Run: headless pygame with SDL's dummy video driver; simulated clock (each Clock.tick advances the game by its frame time, no real sleeping); random seed 0; keys injected as events and as key.get_pressed() state; mouse plan: one left click at the window centre at the start of phase 2, then a move to the lower-right quarter at the start of phase 3.
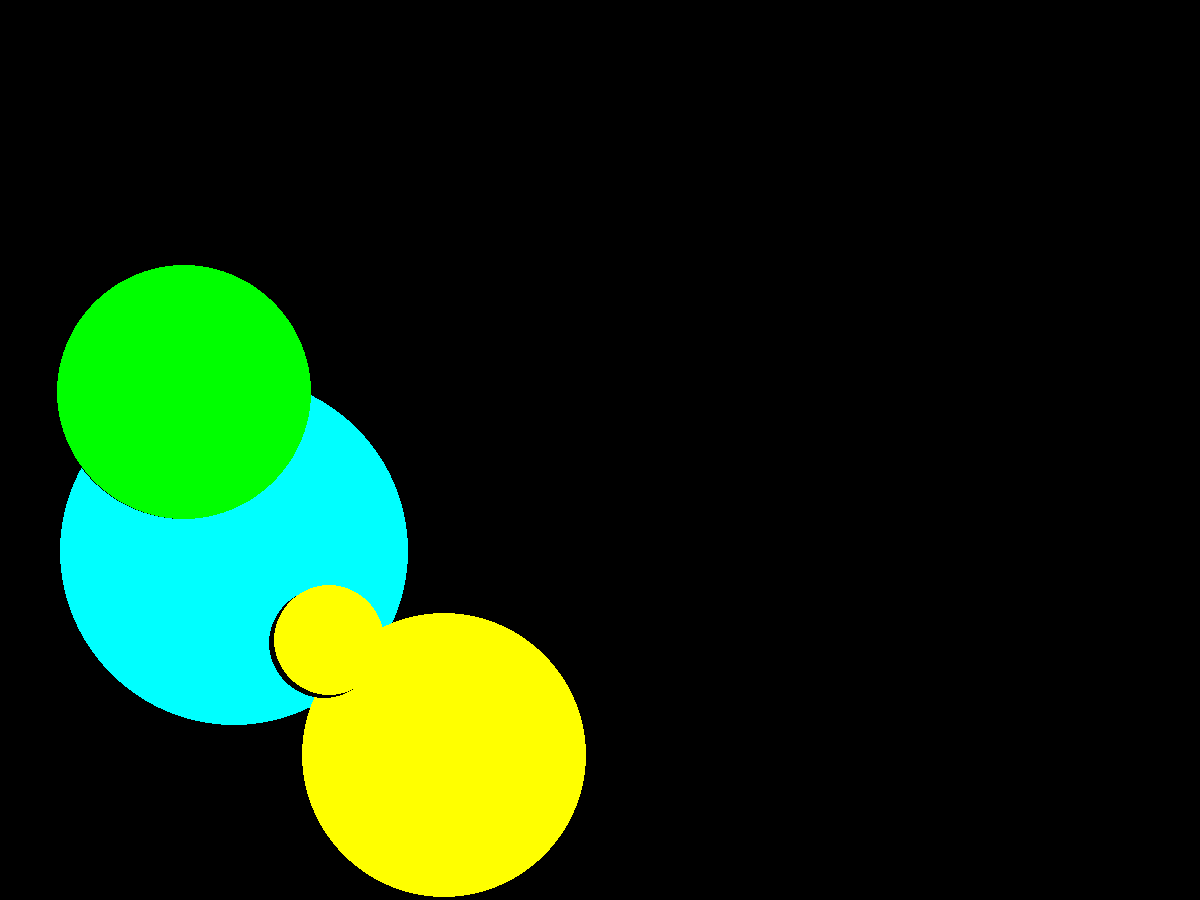
Frame 1 of 4 · flips 1–60 · no input
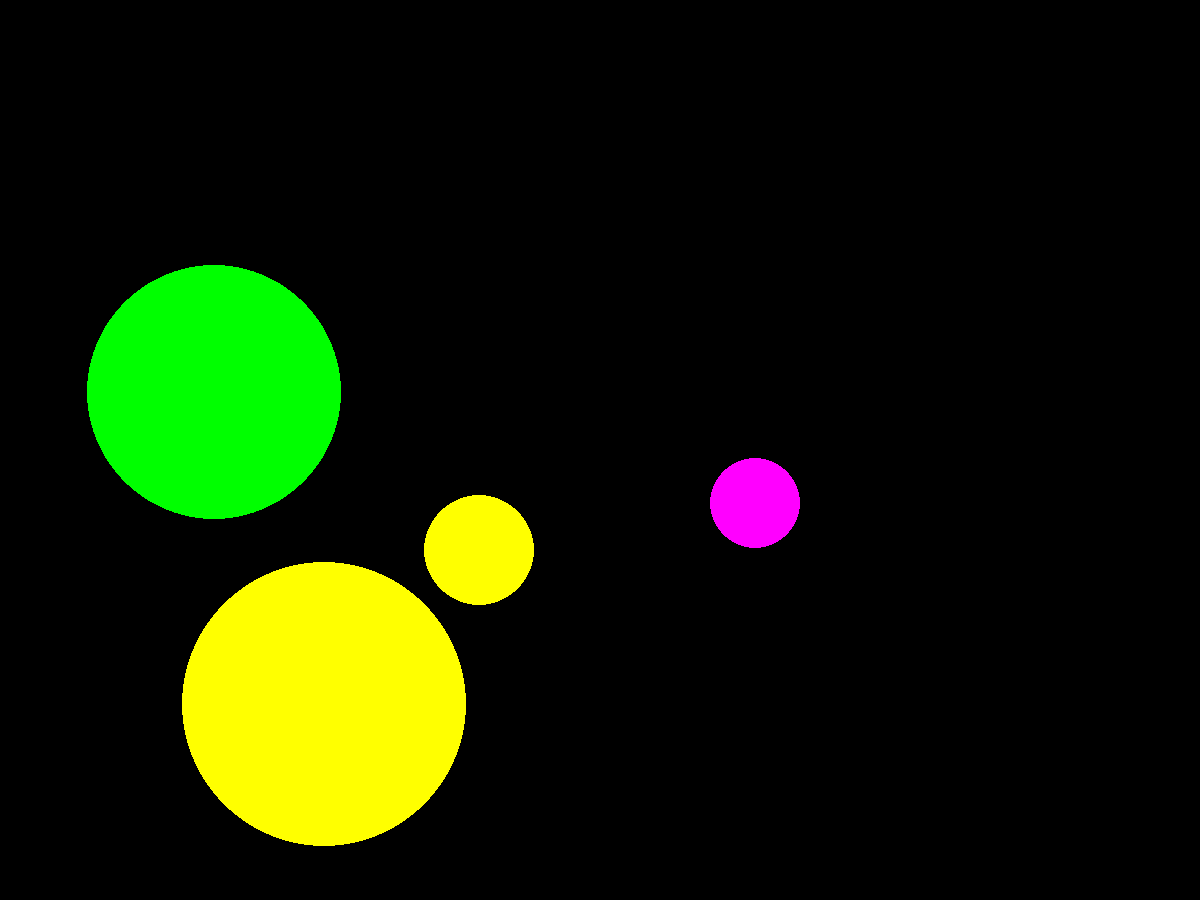
Frame 2 of 4 · flips 61–180 · clicked the window centre · tapped SPACE, RETURN · held RIGHT (→), D
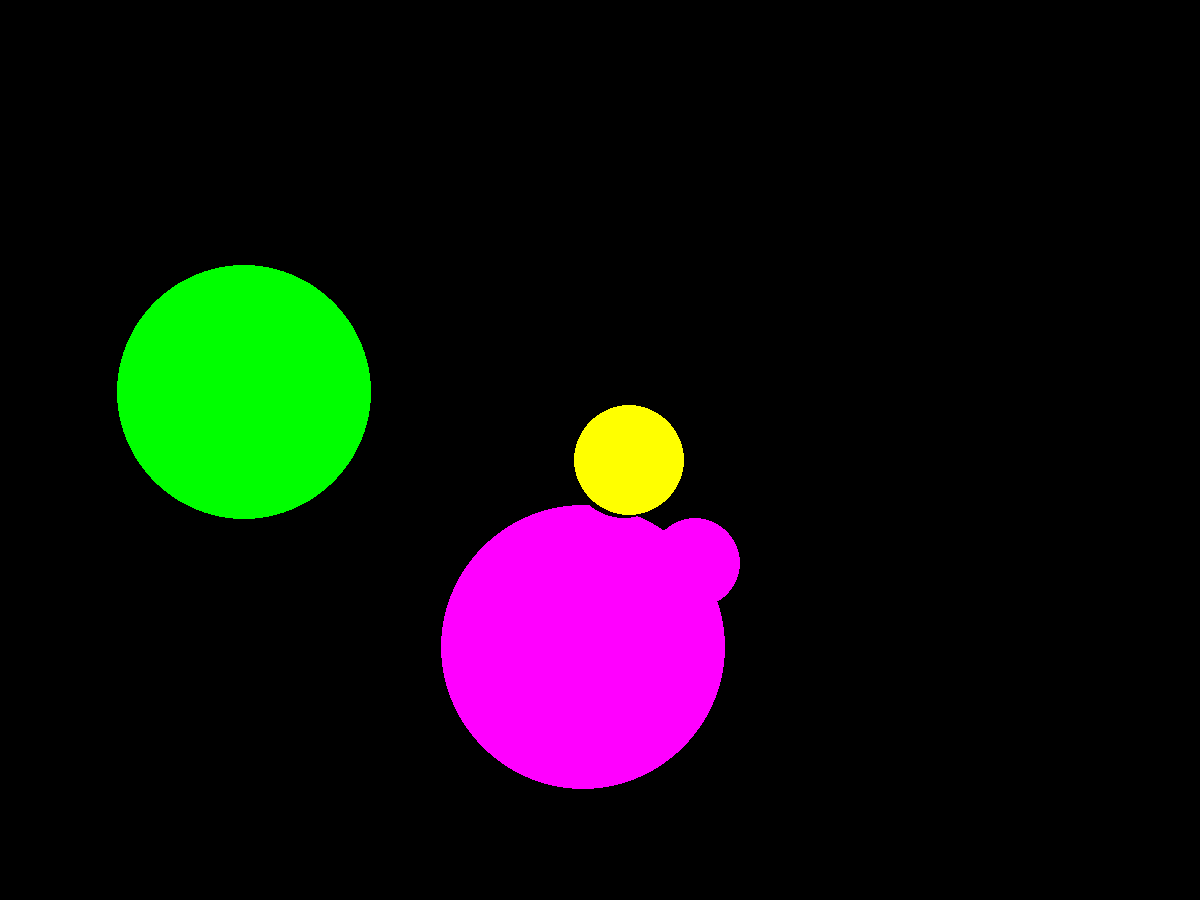
Frame 3 of 4 · flips 181–300 · moved the mouse to the lower-right quarter · held DOWN (↓), S
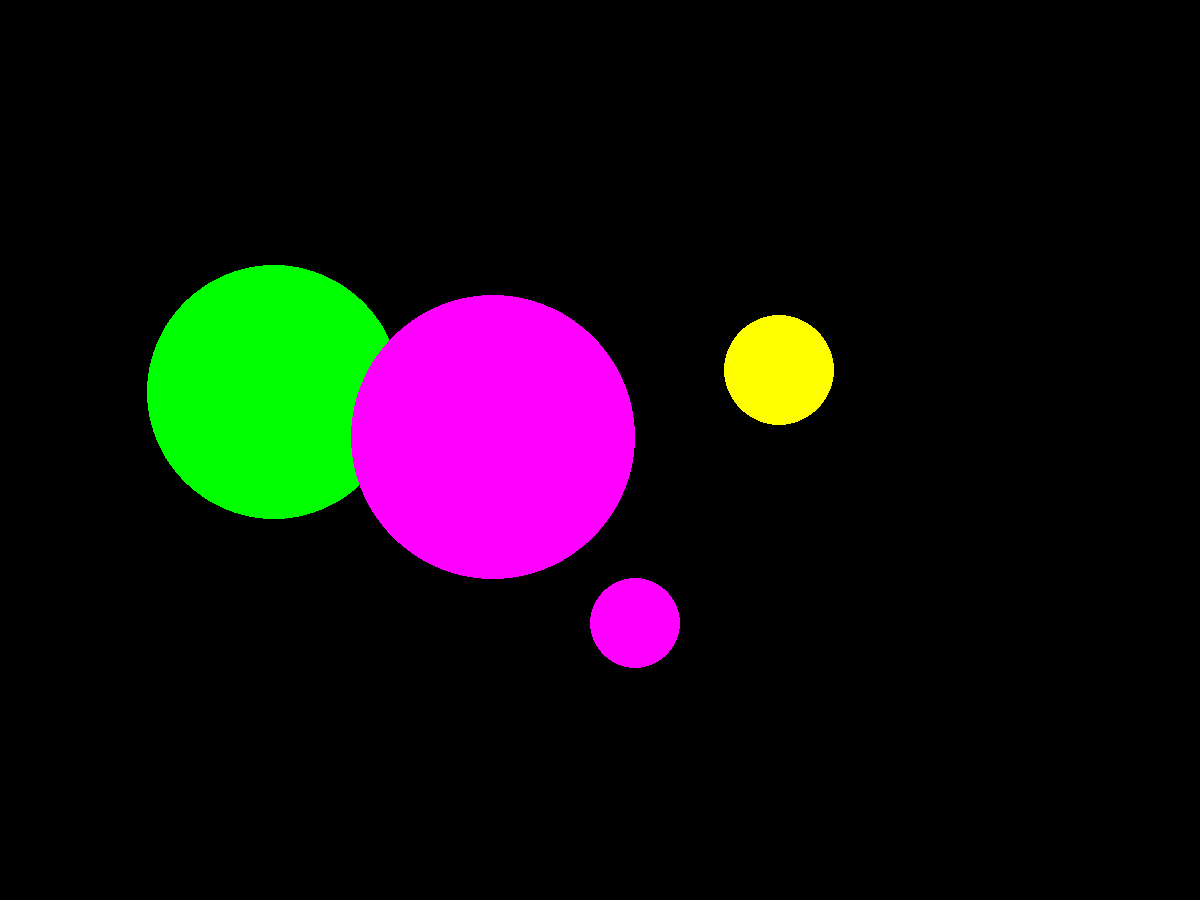
Frame 4 of 4 · flips 301–420 · held LEFT (←), A, UP (↑), W

The pygame program that drew these frames:

import pygame
from pygame.draw import *
from random import randint
pygame.init()

#класс шариков
class shar:
    def __init__(self):
        self.color = COLORS[randint(0, 5)] # цвет шара
        self.r = randint(20, 200) # радиус
        self.l = (randint(self.r, 1200 - self.r), randint(self.r, 900 - self.r)) # координаты центра
        self.delta_x = randint(-200//FPS, 200//FPS) # регулирует скорость движения шарика по х
        self.delta_y = randint(-200//FPS, 200//FPS) # регулирует скорость движения шарика по у
        self.life = 0 # что бы считать, сколько жив шарик
        self.LIFE = randint(0, 10*FPS) #randint(5, 10)#сколько он всего будет жить (шарик)

    def new_shar(self, screen): # показ шара с движением
        circle(screen, BLACK, self.l, self.r)
        self.l = (self.l[0] + self.delta_x, self.l[1] + self.delta_y)
        circle(screen, self.color, self.l, self.r)

def rast(x, y, x1, y1): # расстояние мерить
    return ((x - x1)**2 + (y - y1)**2)**0.5

def kasanie(shar_1): #обеспечивает проверку касания стенок
    if shar_1.l[0] <= shar_1.r or shar_1.l[0] >= 1200 - shar_1.r:
        return True
    elif shar_1.l[1] <= shar_1.r or shar_1.l[1] >= 900 - shar_1.r:
        return True
    else:
        return False

FPS = 30
screen = pygame.display.set_mode((1200, 900))

RED = (255, 0, 0)
BLUE = (0, 0, 255)
YELLOW = (255, 255, 0)
GREEN = (0, 255, 0)
MAGENTA = (255, 0, 255)
CYAN = (0, 255, 255)
BLACK = (0, 0, 0)
COLORS = [RED, BLUE, YELLOW, GREEN, MAGENTA, CYAN]

#всего будет 4 независимых шара
shar1 = shar() # шар 1
shar1.new_shar(screen)
shar2 = shar() # шар 2
shar2.new_shar(screen)
shar3 = shar() # шар 3
shar3.new_shar(screen)
shar4 = shar() # шар 4
shar4.new_shar(screen)
BALLS = [shar1, shar2, shar3, shar4] # массив имеющихся шаров

pygame.display.update()

clock = pygame.time.Clock()
finished = False

goals = 0

while not finished:
    clock.tick(FPS)
    for event in pygame.event.get():
        if event.type == pygame.QUIT:
            finished = True
        elif event.type == pygame.MOUSEBUTTONDOWN:
            (x, y) = event.pos
            for i in range (len(BALLS)):
                if rast(x, y, BALLS[i].l[0], BALLS[i].l[1]) <= BALLS[i].r:
                    circle(screen, BLACK, BALLS[i].l, BALLS[i].r)
                    BALLS[i] = shar()
                    goals += 1
                    print(goals)
    for ball in BALLS: # считает сколько жил шарик
        ball.life += 1

        #elif event.typr == pygame.MOUSEBUTTONDOWN:
        #    if event.button == 1:

    #screen.fill(BLACK) #чтобы не было следа от шарика

    for ball in BALLS:
        ball.new_shar(screen)
        if kasanie(ball):
            if ball.l[0] >= 1200 - ball.r:
                ball.delta_x = randint(-200//FPS, 0)
            if ball.l[0] <= ball.r:
                ball.delta_x = randint(0, 200//FPS)
            if ball.l[1] >= 900 - ball.r:
                ball.delta_y = randint(-200//FPS, 0)
            if ball.l[1] <= ball.r:
                ball.delta_y = randint(0, 200//FPS)
        pygame.display.update()

    for i in range(len(BALLS)):
        if BALLS[i].life == BALLS[i].LIFE:
            circle(screen, BLACK, BALLS[i].l, BALLS[i].r)
            BALLS[i] = shar()



pygame.quit()
